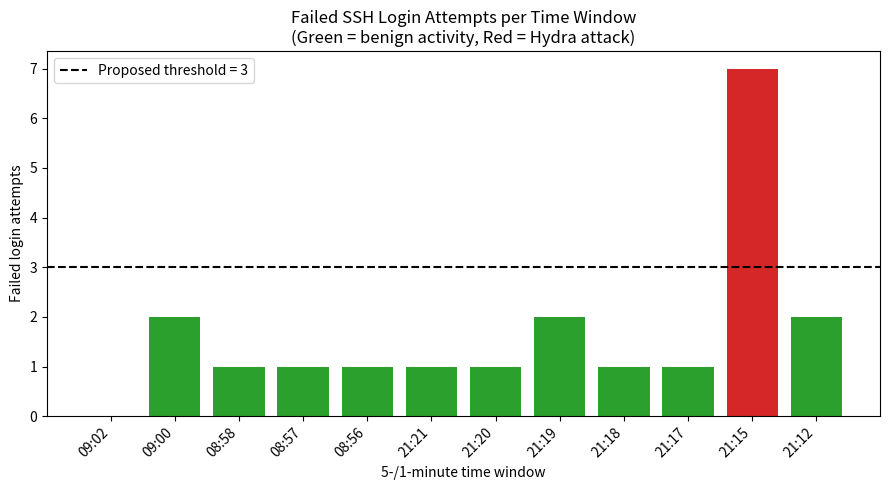
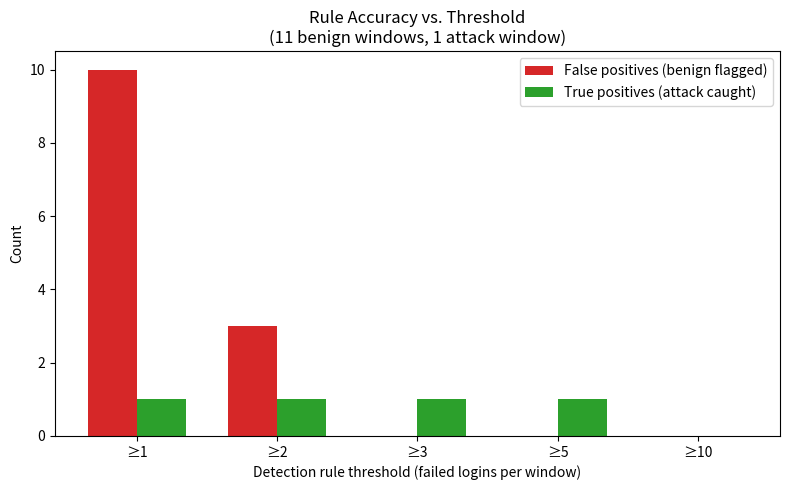

Source code (Python) for these figures, in order:
import matplotlib
matplotlib.use("Agg")
import matplotlib.pyplot as plt

# Real data from Splunk lab
windows = ["09:02","09:00","08:58","08:57","08:56","21:21","21:20","21:19","21:18","21:17","21:15","21:12"]
fails =   [0,      2,      1,      1,      1,      1,      1,      2,      1,      1,      7,      2]
is_attack = [False]*10 + [True] + [False]

colors = ["#d62728" if a else "#2ca02c" for a in is_attack]

fig, ax = plt.subplots(figsize=(9,5))
bars = ax.bar(windows, fails, color=colors)
ax.axhline(y=3, color="black", linestyle="--", linewidth=1.5, label="Proposed threshold = 3")
ax.set_xlabel("5-/1-minute time window")
ax.set_ylabel("Failed login attempts")
ax.set_title("Failed SSH Login Attempts per Time Window\n(Green = benign activity, Red = Hydra attack)")
ax.legend()
plt.xticks(rotation=45, ha="right")
plt.tight_layout()
plt.savefig("chart1_failcounts.png", dpi=220)
plt.close()

# Chart 2: before/after false positive comparison at different thresholds
thresholds = [1, 2, 3, 5, 10]
false_positives = []
true_positives = []
benign_counts = [0,2,1,1,1,1,1,2,1,1,2]  # excludes the attack window
attack_counts = [7]

for t in thresholds:
    fp = sum(1 for c in benign_counts if c >= t)
    tp = sum(1 for c in attack_counts if c >= t)
    false_positives.append(fp)
    true_positives.append(tp)

fig, ax = plt.subplots(figsize=(8,5))
x = range(len(thresholds))
width = 0.35
ax.bar([i - width/2 for i in x], false_positives, width, label="False positives (benign flagged)", color="#d62728")
ax.bar([i + width/2 for i in x], true_positives, width, label="True positives (attack caught)", color="#2ca02c")
ax.set_xticks(list(x))
ax.set_xticklabels([f"≥{t}" for t in thresholds])
ax.set_xlabel("Detection rule threshold (failed logins per window)")
ax.set_ylabel("Count")
ax.set_title("Rule Accuracy vs. Threshold\n(11 benign windows, 1 attack window)")
ax.legend()
plt.tight_layout()
plt.savefig("chart2_threshold_tuning.png", dpi=220)
plt.close()

print("done")
